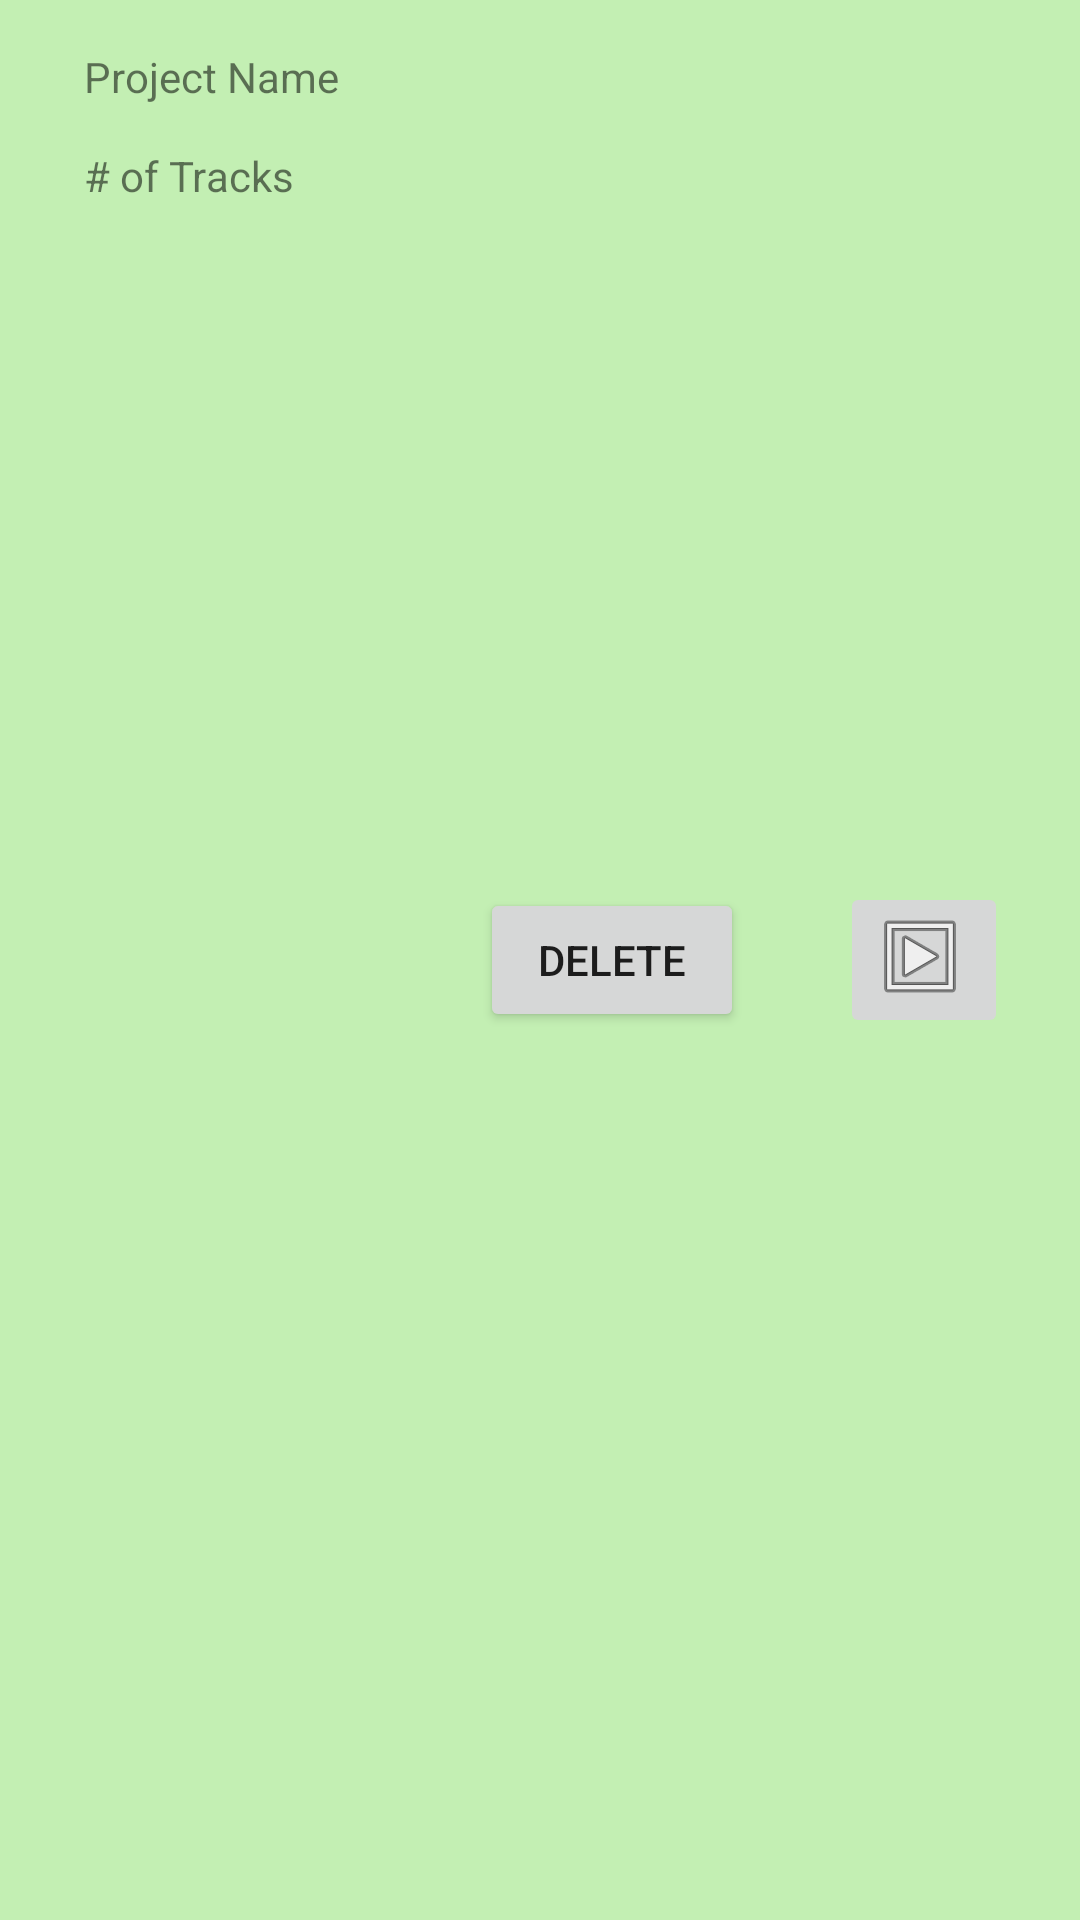

Layout XML and referenced resources for this Android screen:
<!-- AndroidManifest.xml: application theme Theme.ShoestringStudio -->
<!-- res/layout/layout_project.xml -->
<?xml version="1.0" encoding="utf-8"?>
<androidx.constraintlayout.widget.ConstraintLayout xmlns:android="http://schemas.android.com/apk/res/android"
    xmlns:app="http://schemas.android.com/apk/res-auto"
    xmlns:tools="http://schemas.android.com/tools"
    android:layout_width="match_parent"
    android:layout_height="100dp"
    android:background="#C3EFB3">

    <TextView
        android:id="@+id/textProjectName"
        style="@android:style/Widget.DeviceDefault.TextView"
        android:layout_width="211dp"
        android:layout_height="33dp"
        android:layout_marginStart="28dp"
        android:layout_marginTop="16dp"
        android:text="@string/text_project_name"
        app:layout_constraintStart_toStartOf="parent"
        app:layout_constraintTop_toTopOf="parent" />

    <TextView
        android:id="@+id/textNumberOfTracks"
        android:layout_width="242dp"
        android:layout_height="25dp"
        android:layout_marginStart="28dp"
        android:text="@string/text_number_of_tracks"
        app:layout_constraintStart_toStartOf="parent"
        app:layout_constraintTop_toBottomOf="@+id/textProjectName" />

    <ImageButton
        android:id="@+id/buttonSelect"
        android:layout_width="wrap_content"
        android:layout_height="wrap_content"
        android:layout_marginEnd="24dp"
        app:layout_constraintBottom_toBottomOf="parent"
        app:layout_constraintEnd_toEndOf="parent"
        app:layout_constraintTop_toTopOf="parent"
        app:srcCompat="@android:drawable/ic_menu_slideshow" />

    <Button
        android:id="@+id/buttonDeleteProject"
        android:layout_width="wrap_content"
        android:layout_height="wrap_content"
        android:layout_marginEnd="32dp"
        android:text="@string/text_project_delete_button"
        app:layout_constraintBottom_toBottomOf="parent"
        app:layout_constraintEnd_toStartOf="@+id/buttonSelect"
        app:layout_constraintTop_toTopOf="parent" />

</androidx.constraintlayout.widget.ConstraintLayout>
<!-- resources referenced by this layout -->
<resources>
  <string name="text_number_of_tracks"># of Tracks</string>
  <string name="text_project_delete_button">Delete</string>
  <string name="text_project_name">Project Name</string>
  <style name="Theme.ShoestringStudio" parent="Theme.MaterialComponents.DayNight.DarkActionBar">
          
          <item name="colorPrimary">@color/purple_500</item>
          <item name="colorPrimaryVariant">@color/purple_700</item>
          <item name="colorOnPrimary">@color/white</item>
          
          <item name="colorSecondary">@color/teal_200</item>
          <item name="colorSecondaryVariant">@color/teal_700</item>
          <item name="colorOnSecondary">@color/black</item>
          
          <item name="android:statusBarColor" tools:targetApi="l">?attr/colorPrimaryVariant</item>
          
      </style>
  <color name="purple_500">#FF6200EE</color>
  <color name="purple_700">#FF3700B3</color>
  <color name="white">#FFFFFFFF</color>
  <color name="teal_200">#FF03DAC5</color>
  <color name="teal_700">#FF018786</color>
  <color name="black">#FF000000</color>
</resources>
